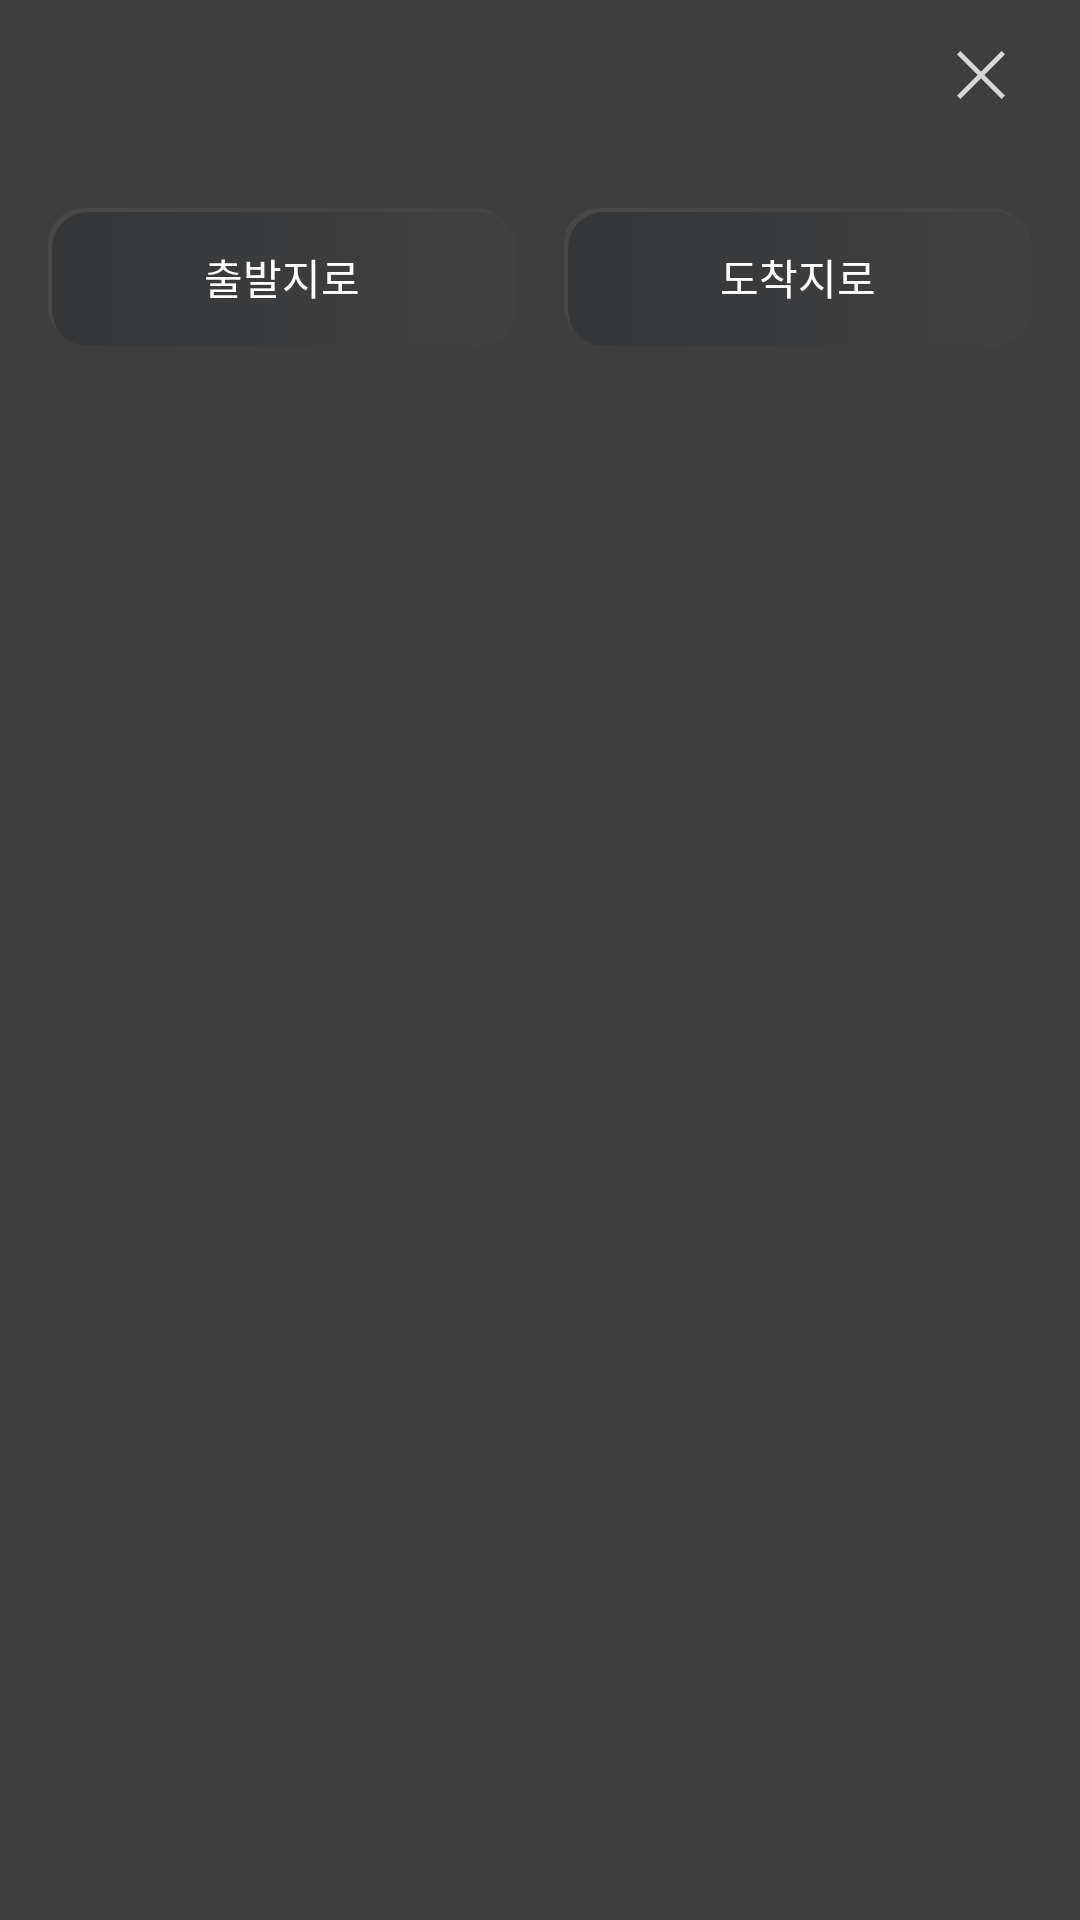

Here is an Android app screen rendered from its layout file. Give the layout XML and the strings, colors and styles it references.
<!-- AndroidManifest.xml: application theme Theme.IMSDKSample -->
<!-- res/layout/layout_poi_info.xml -->
<?xml version="1.0" encoding="utf-8"?>
<RelativeLayout xmlns:android="http://schemas.android.com/apk/res/android"
    xmlns:tools="http://schemas.android.com/tools"
    android:layout_width="match_parent"
    android:layout_height="wrap_content"
    xmlns:app="http://schemas.android.com/apk/res-auto"
    android:background="#3e3e3e"
    android:orientation="vertical">

    <LinearLayout
        android:id="@+id/topLayout"
        android:layout_width="match_parent"
        android:layout_height="wrap_content"
        android:orientation="vertical">

        
        <RelativeLayout
            android:layout_width="match_parent"
            android:layout_height="wrap_content"
            android:minHeight="30dp"
            android:layout_marginTop="7dp"
            android:paddingStart="15dp"
            android:paddingEnd="15dp">

            <TextView
                android:id="@+id/textName"
                android:layout_width="wrap_content"
                android:layout_height="wrap_content"
                android:gravity="bottom"
                android:textColor="@android:color/white"
                android:textSize="20sp" />

            <ImageView
                android:id="@+id/btnClose"
                android:layout_width="36dp"
                android:layout_height="36dp"
                android:layout_alignParentEnd="true"
                android:layout_centerVertical="true"
                android:src="@drawable/btn_close" />

        </RelativeLayout>

        <LinearLayout
            android:layout_width="match_parent"
            android:layout_height="wrap_content"
            android:layout_marginTop="2dp"
            android:gravity="center_vertical"
            android:paddingStart="15dp"
            android:paddingEnd="15dp">

            <TextView
                android:id="@+id/textFloor"
                android:layout_width="wrap_content"
                android:layout_height="wrap_content"
                android:textColor="@color/gray02"
                android:textSize="12sp"
                tools:text="1F" />

        </LinearLayout>
    </LinearLayout>

    <LinearLayout
        android:layout_width="match_parent"
        android:layout_height="wrap_content"
        android:layout_below="@+id/topLayout"
        android:gravity="center"
        android:paddingTop="8dp"
        android:paddingBottom="8dp">

        <androidx.appcompat.widget.AppCompatButton
            android:id="@+id/btnStart"
            android:layout_width="90dp"
            android:layout_height="46dp"
            android:layout_marginStart="16dp"
            android:layout_weight="1"
            android:background="@drawable/selector_shadow"
            android:elevation="10dp"
            android:text="출발지로"
            android:textColor="@color/white" />

        <androidx.appcompat.widget.AppCompatButton
            android:id="@+id/btnEnd"
            android:layout_width="90dp"
            android:layout_height="46dp"
            android:layout_marginStart="16dp"
            android:layout_marginEnd="16dp"
            android:layout_weight="1"
            android:background="@drawable/selector_shadow"
            android:elevation="10dp"
            android:text="도착지로"
            android:textColor="@color/white" />

    </LinearLayout>
</RelativeLayout>
<!-- resources referenced by this layout -->
<resources>
  <color name="gray02">#999999</color>
  <color name="white">#ffffff</color>
  <!-- drawable selector_shadow (drawable) -->
  <?xml version="1.0" encoding="utf-8"?>
  <selector xmlns:android="http://schemas.android.com/apk/res/android">
      <item android:drawable="@drawable/background_shadow_selected" android:state_pressed="true" />
      <item android:drawable="@drawable/background_shadow_selected" android:state_selected="true" />
      <item android:drawable="@drawable/background_shadow_disabled" android:state_enabled="false" />
      <item android:drawable="@drawable/background_shadow" />
  </selector>
  <style name="Theme.IMSDKSample" parent="Theme.AppCompat.Light.NoActionBar">
          
          <item name="colorPrimary">@color/gray04</item>
          <item name="colorPrimaryVariant">@color/gray03</item>
          <item name="colorOnPrimary">@color/white</item>
          
          <item name="colorSecondary">@color/teal_200</item>
          <item name="colorSecondaryVariant">@color/teal_700</item>
          <item name="colorOnSecondary">@color/black</item>
          
      </style>
  <!-- drawable background_shadow_selected (drawable) -->
  <?xml version="1.0" encoding="utf-8"?>
  <layer-list xmlns:android="http://schemas.android.com/apk/res/android">
  
      <item
          android:left="1.5dp"
          android:top="1.5dp">
          <shape android:shape="rectangle">
              <gradient
                  android:angle="0"
                  android:endColor="@color/shadow_to"
                  android:startColor="@color/shadow_from" />
              <corners android:radius="12dp" />
          </shape>
      </item>
  
  
      <item
          android:bottom="1.5dp"
          android:right="1.5dp">
          <shape android:shape="rectangle">
              <gradient
                  android:angle="0"
                  android:endColor="@color/outerspace"
                  android:startColor="@color/taupe" />
              <corners android:radius="12dp" />
          </shape>
      </item>
  </layer-list>
  <!-- drawable background_shadow_disabled (drawable) -->
  <?xml version="1.0" encoding="utf-8"?>
  <layer-list xmlns:android="http://schemas.android.com/apk/res/android">
  
      <item
          android:left="1.5dp"
          android:top="1.5dp">
          <shape android:shape="rectangle">
              <gradient
                  android:angle="0"
                  android:endColor="@color/shadow_to"
                  android:startColor="@color/shadow_from" />
              <corners android:radius="12dp" />
          </shape>
      </item>
  
  
      <item
          android:bottom="1.5dp"
          android:right="1.5dp">
          <shape android:shape="rectangle">
              <gradient
                  android:angle="0"
                  android:endColor="@color/outerspace"
                  android:startColor="@color/gray03" />
              <corners android:radius="12dp" />
          </shape>
      </item>
  </layer-list>
  <color name="gray04">#545454</color>
  <color name="gray03">#797979</color>
  <color name="teal_200">#FF03DAC5</color>
  <color name="teal_700">#FF018786</color>
  <color name="black">#000000</color>
  <color name="shadow_to">#0affffff</color>
  <color name="shadow_from">#0dffffff</color>
  <color name="outerspace">#414141</color>
  <color name="taupe">#343638</color>
</resources>
